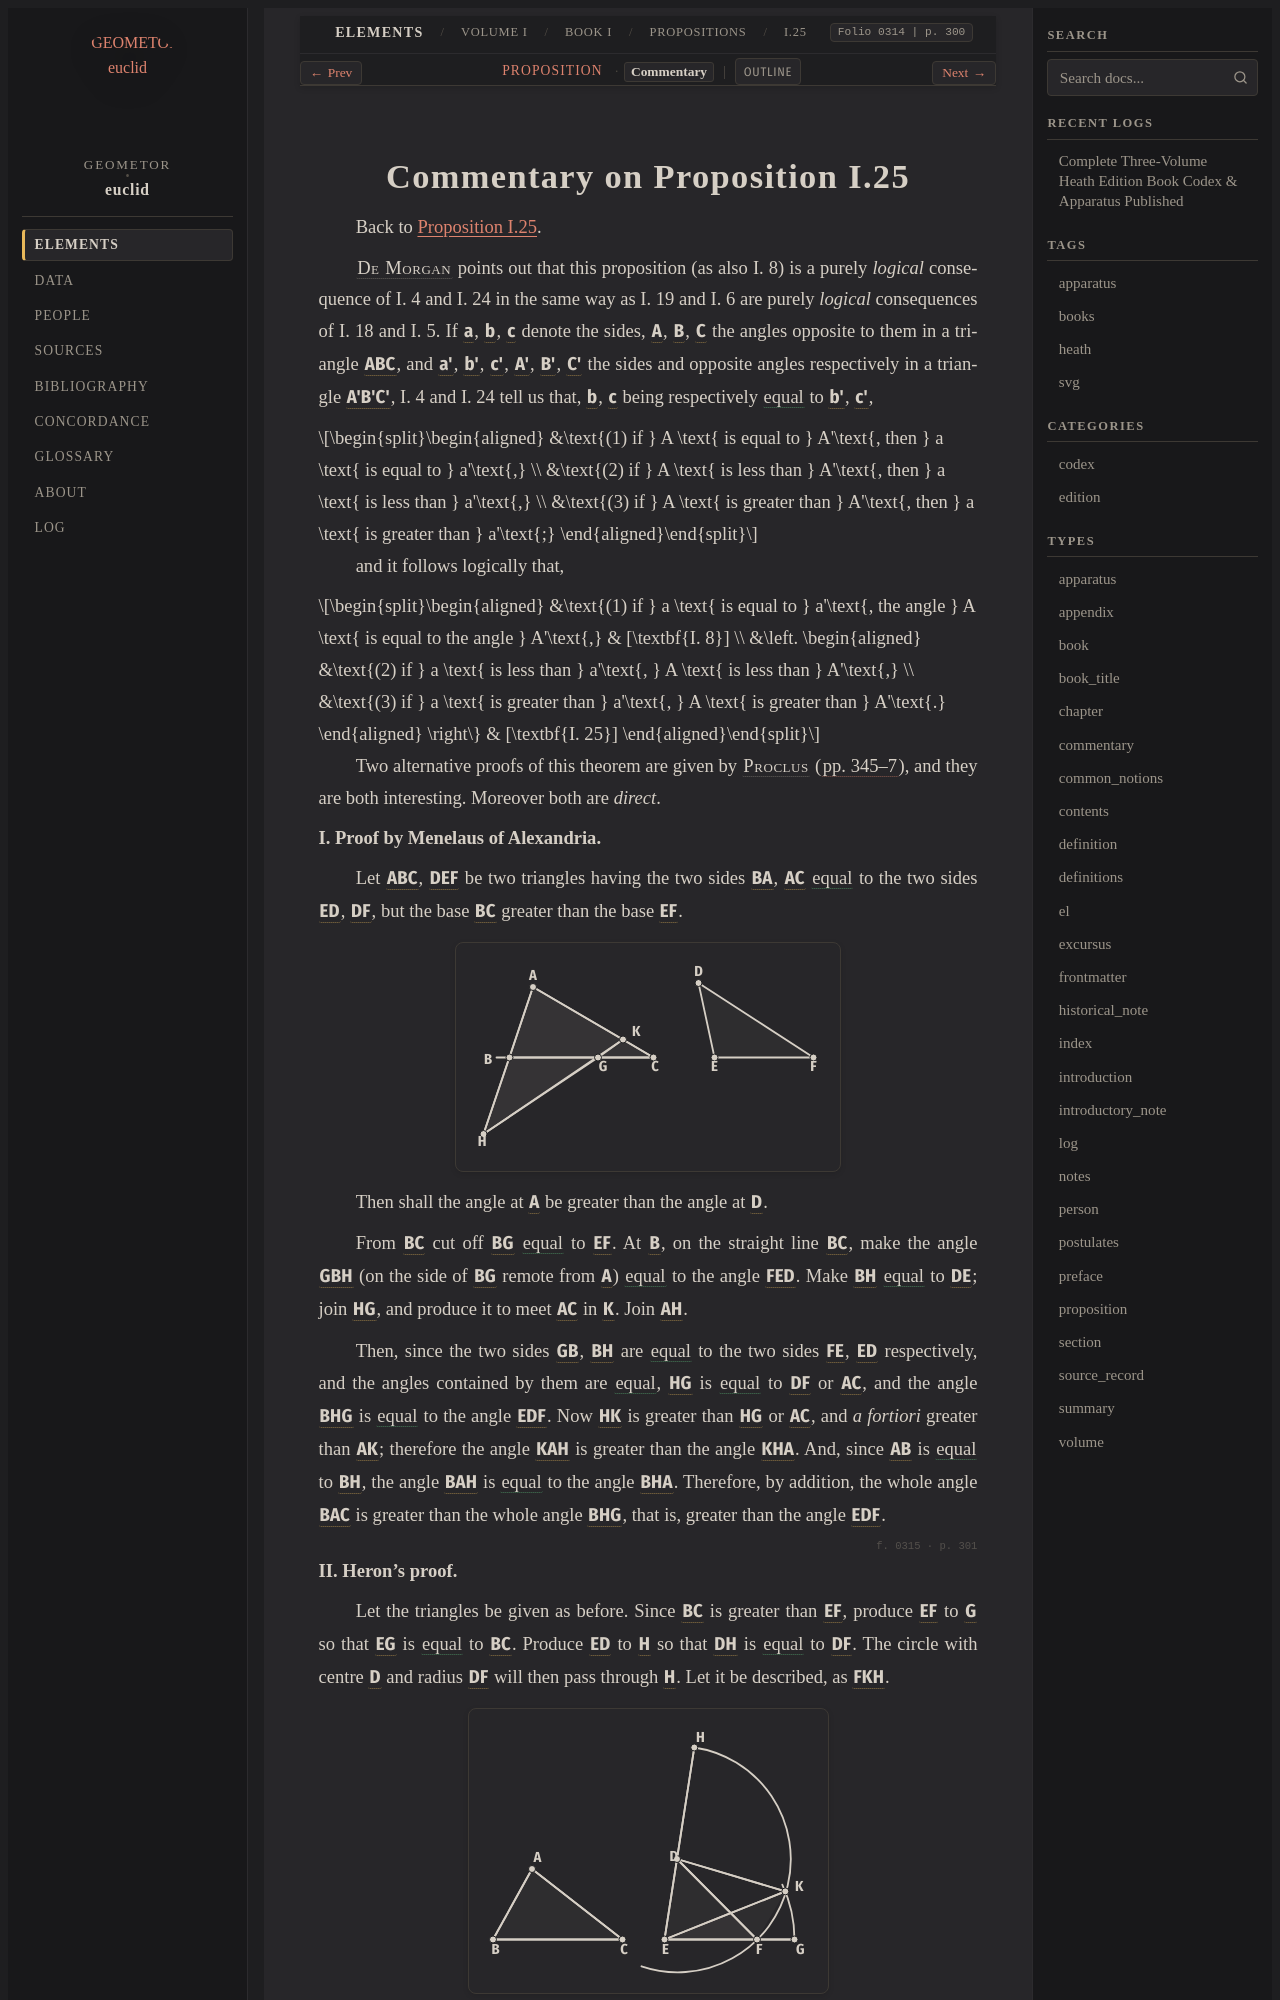

repository: geometor/euclid · page: heath/volume_I/book_i/propositions/25/commentary.html · generator: sphinx

:canonical_id: I.25.commentary
:volume: I
:book: I
:proposition: 25
:type: commentary
:title: Commentary on Proposition I.25
:folios: 0314, 0315
:folio: 0314
:page: 300
:pages: 300, 301

.. _I.25.commentary:
